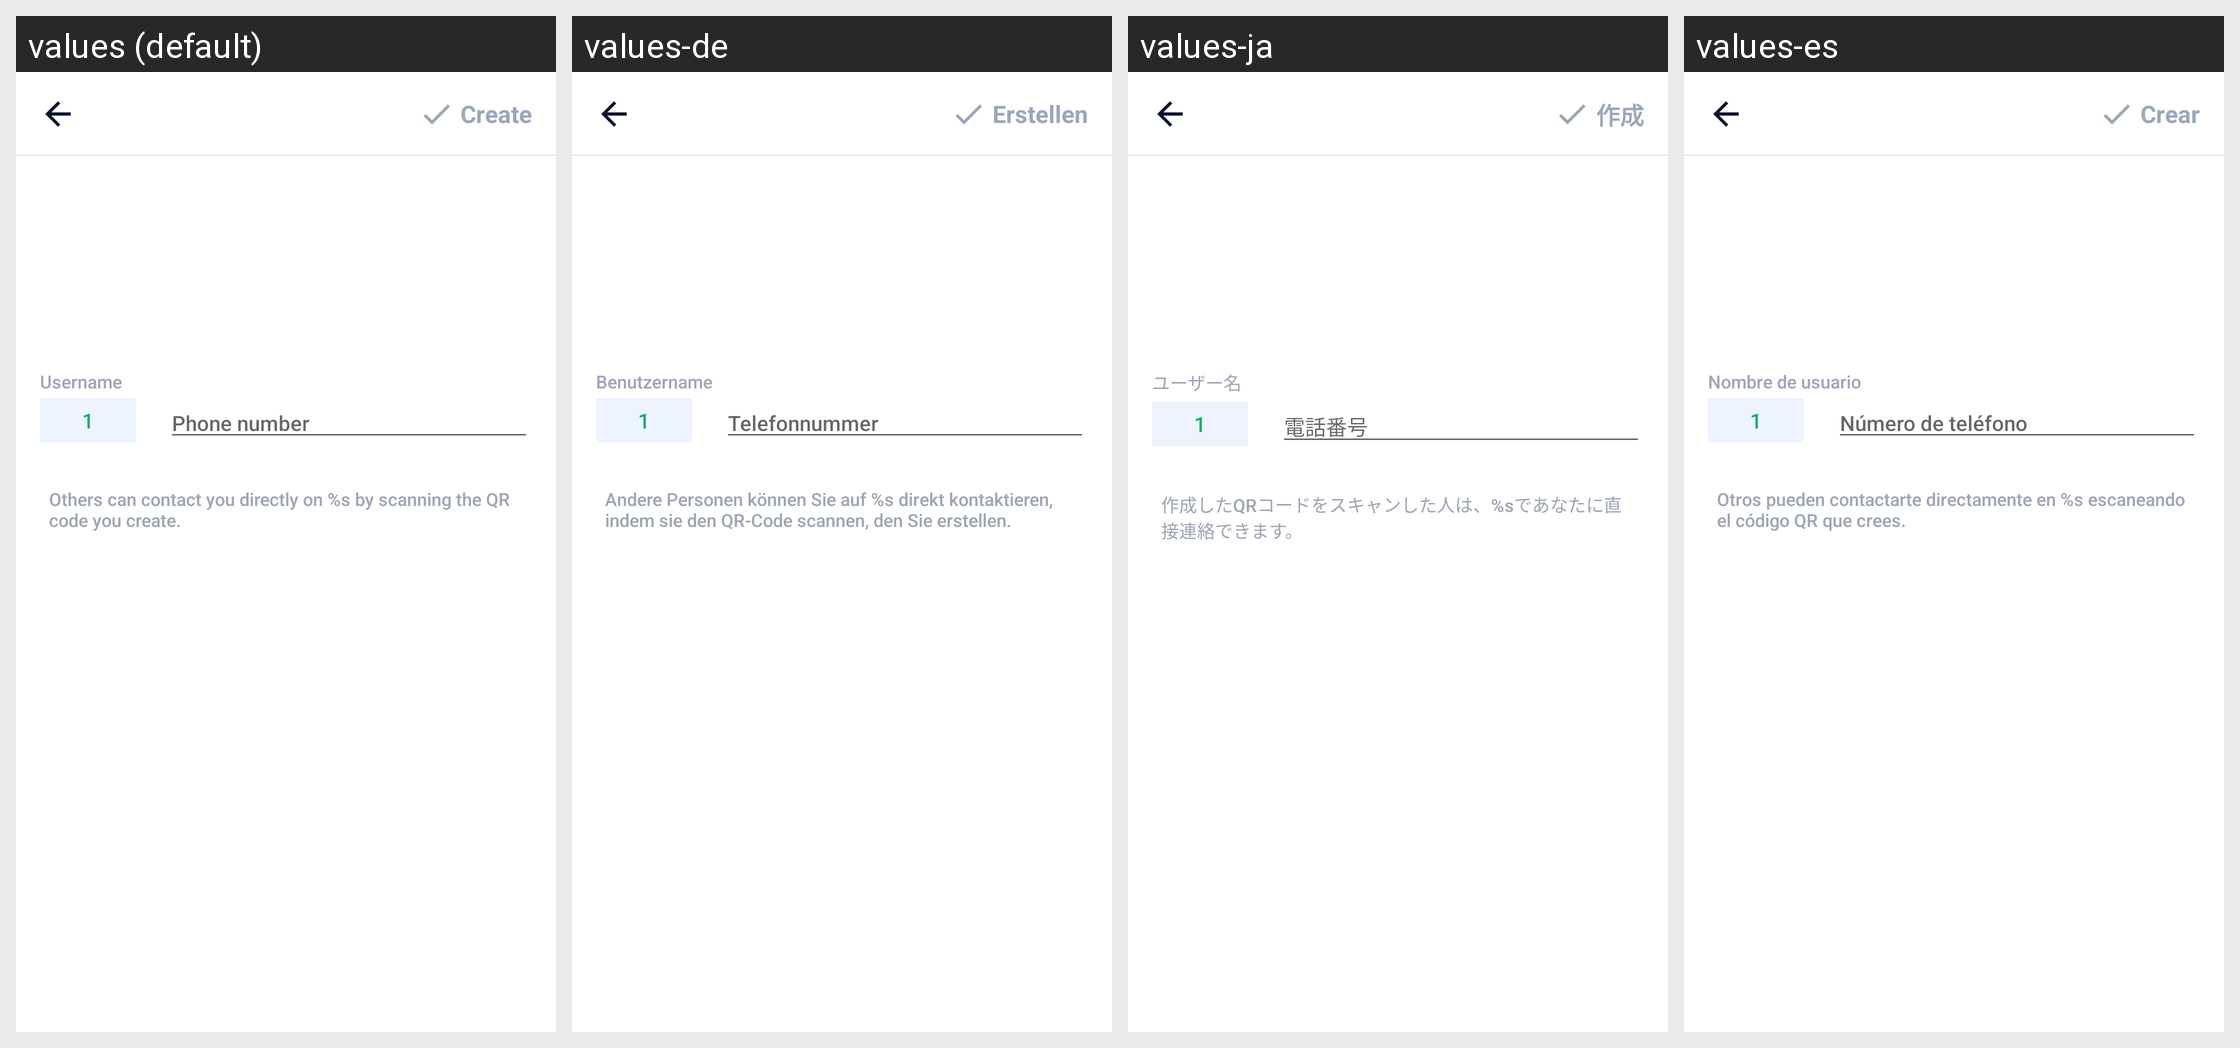

For this localized Android screen grid, give each drawn string resource with its value in every locale shown.
Android screen res/layout/activity_create_whatsapp.xml rendered under 4 locales, left to right: values (default), values-de, values-ja, values-es. Device: Nexus 5 (rendered at 1080×1920; each locale shown at half size, 540×960, under a caption strip naming it); theme AppTheme.
Other locales in the repository, not shown: values-ar, values-bn, values-bn-rIN, values-en, values-fa, values-fr, values-hi, values-in, values-in-rID, values-it, values-ko, values-ms, values-nl, values-pl, values-pt, values-ru, values-sv, values-th, values-th-rTH, values-tr, values-uk, values-vi, values-zh, values-zh-rCN, values-zh-rTW.
Strings drawn on this screen, with the default value and each locale's value (text and hints the layout hard-codes, and strings that could not be matched under every locale, appear in the picture but are not listed):

username
  values: Username
  values-de: Benutzername
  values-ja: ユーザー名
  values-es: Nombre de usuario

phone_number
  values: Phone number
  values-de: Telefonnummer
  values-ja: 電話番号
  values-es: Número de teléfono

hint_whatsapp
  values: Others can contact you directly on %s by scanning the QR code you create.
  values-de: Andere Personen können Sie auf %s direkt kontaktieren, indem sie den QR-Code scannen, den Sie erstellen.
  values-ja: 作成したQRコードをスキャンした人は、%sであなたに直接連絡できます。
  values-es: Otros pueden contactarte directamente en %s escaneando el código QR que crees.

main_tab_create
  values: Create
  values-de: Erstellen
  values-ja: 作成
  values-es: Crear
